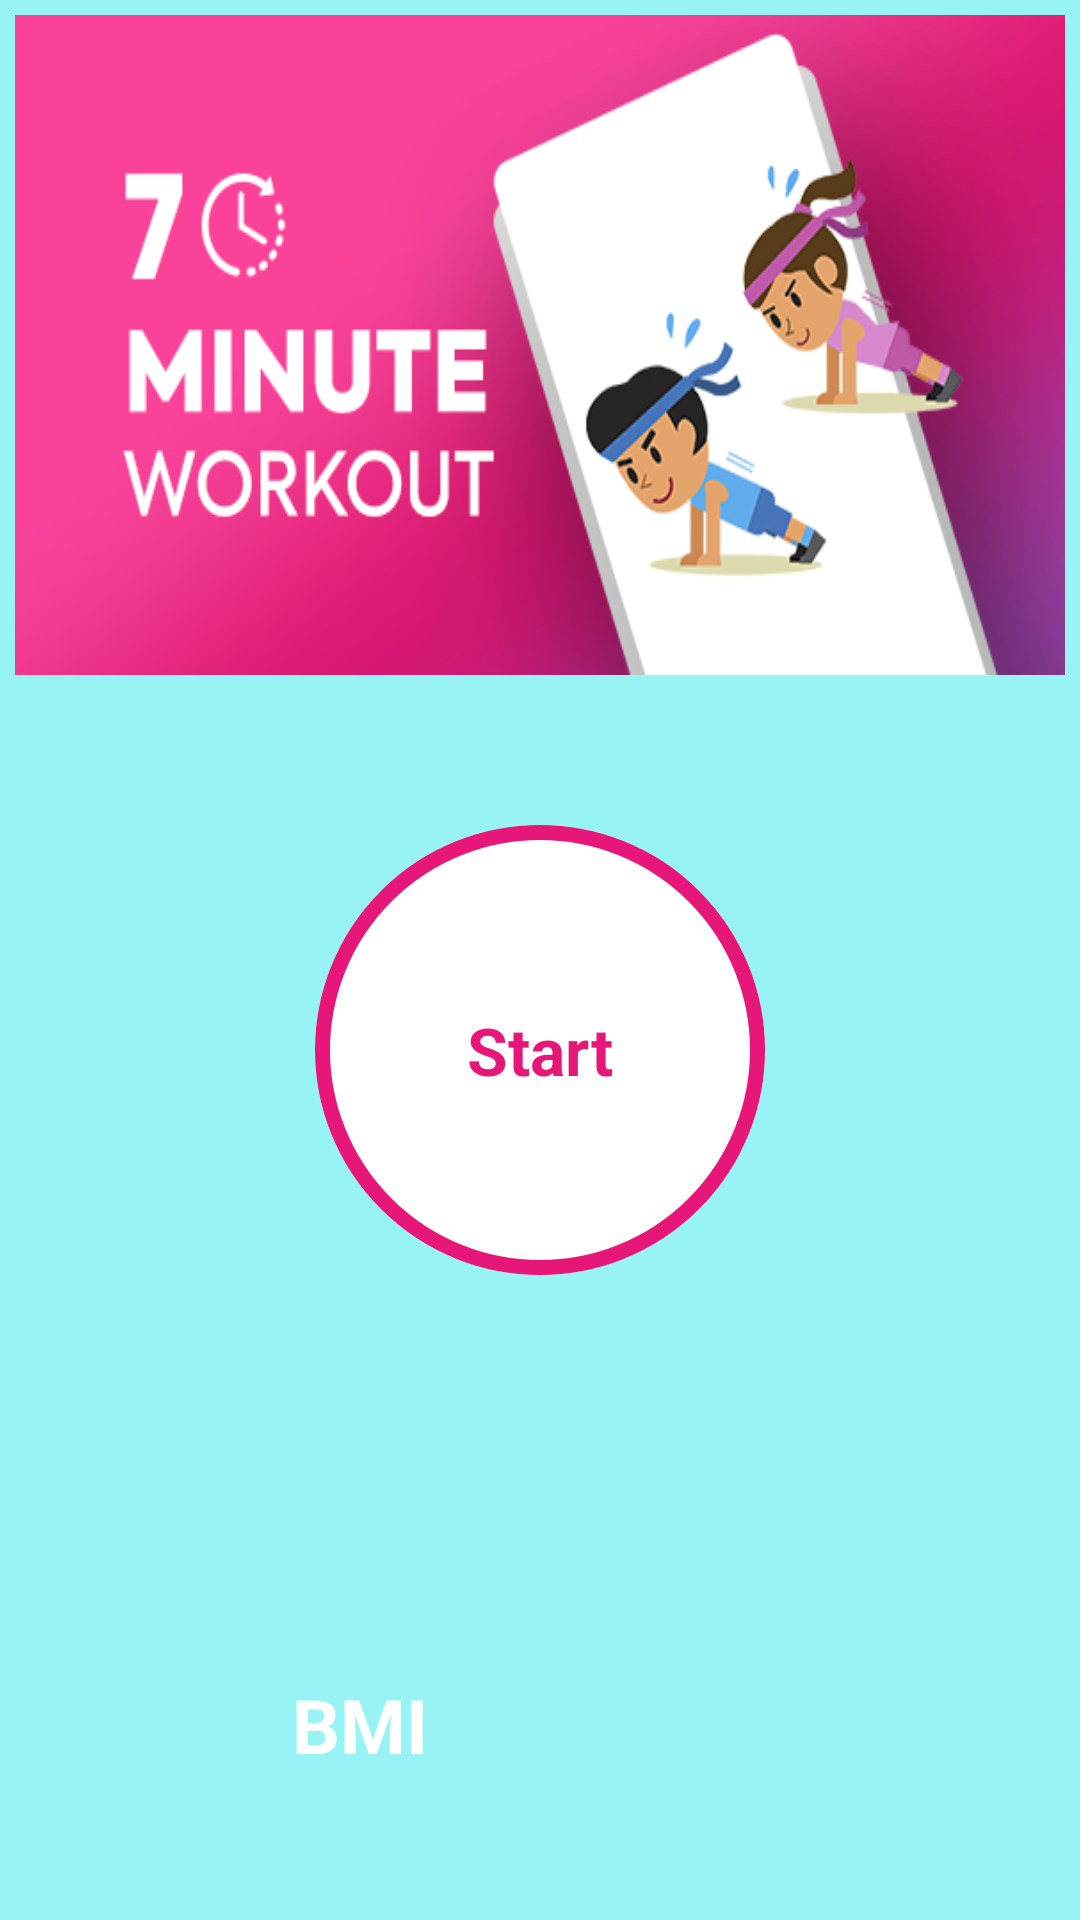

This screen was rendered from an Android layout file. Write that file and the resources it references.
<!-- AndroidManifest.xml: application theme Theme.QuickFit7 -->
<!-- res/layout/activity_main.xml -->
<?xml version="1.0" encoding="utf-8"?>
<androidx.constraintlayout.widget.ConstraintLayout xmlns:android="http://schemas.android.com/apk/res/android"
    xmlns:app="http://schemas.android.com/apk/res-auto"
    xmlns:tools="http://schemas.android.com/tools"
    android:layout_width="match_parent"
    android:layout_height="match_parent"
    android:background="@color/MainBackground"
    android:padding="@dimen/main_screen_main_layout_padding"
    tools:context=".MainActivity">

    <ImageView
        android:id="@+id/myImageView"
        android:layout_width="match_parent"
        android:layout_height="220dp"
        android:background="@drawable/img_view"
        android:contentDescription="@string/start_image"
        android:scaleType="centerCrop"
        app:layout_constraintBottom_toTopOf="@id/flStart"
        app:layout_constraintTop_toTopOf="parent" />

    <FrameLayout
        android:id="@+id/flStart"
        android:layout_width="150dp"
        android:layout_height="150dp"
        android:layout_marginTop="50dp"
        android:background="@drawable/item_color_accent_border_ripple_background"
        android:clickable="true"
        app:layout_constraintEnd_toEndOf="parent"
        app:layout_constraintStart_toStartOf="parent"
        app:layout_constraintTop_toBottomOf="@id/myImageView">

        <TextView
            android:layout_width="wrap_content"
            android:layout_height="wrap_content"
            android:layout_gravity="center"
            android:text="@string/start"
            android:textColor="@color/colorPrimary"
            android:textSize="@dimen/default_button_text_size_buttons"
            android:textStyle="bold" />

    </FrameLayout>


    <LinearLayout
        android:layout_width="wrap_content"
        android:layout_height="wrap_content"
        android:orientation="vertical"
        app:layout_constraintEnd_toEndOf="parent"
        app:layout_constraintStart_toStartOf="parent"
        app:layout_constraintTop_toBottomOf="@id/flStart">


        <LinearLayout
            android:layout_width="wrap_content"
            android:layout_height="wrap_content"
            android:orientation="horizontal"
            >

            <LinearLayout
                android:id="@+id/llBmi"
                android:layout_width="100dp"
                android:layout_height="100dp"
                android:layout_marginTop="100dp"
                android:layout_marginEnd="10dp"
                android:background="@drawable/item_circular_color_primary_background"
                android:gravity="center">

                <TextView
                    android:id="@+id/tvBmi"
                    android:layout_width="wrap_content"
                    android:layout_height="wrap_content"
                    android:text="BMI"
                    android:textColor="#FFFFFF"
                    android:textSize="25sp"
                    android:textStyle="bold" />

            </LinearLayout>

            <LinearLayout
                android:id="@+id/llHis"
                android:layout_width="100dp"
                android:layout_height="100dp"
                android:layout_marginStart="10dp"
                android:layout_marginTop="100dp"
                android:background="@drawable/item_circular_color_primary_background"
                android:gravity="center">

                <ImageView
                    android:id="@+id/ivHis"
                    android:layout_width="45sp"
                    android:layout_height="45sp"
                    android:src="@drawable/ic_calendar" />

            </LinearLayout>


        </LinearLayout>

        <LinearLayout
            android:layout_width="match_parent"
            android:layout_height="wrap_content"
            android:orientation="horizontal"
            android:layout_marginTop="10dp"

            >
            <TextView
                android:layout_width="wrap_content"
                android:layout_height="wrap_content"
                android:text="Calculator"
                android:textColor="#FFFFFF"
                android:textSize="22sp"
                android:textStyle="bold"
                android:layout_marginEnd="10dp"
                />

            <TextView
                android:layout_width="wrap_content"
                android:layout_height="wrap_content"
                android:text="History"
                android:textColor="#FFFFFF"
                android:textSize="22sp"
                android:textStyle="bold"
                android:layout_marginStart="20dp"
                />

        </LinearLayout>

    </LinearLayout>

</androidx.constraintlayout.widget.ConstraintLayout>
<!-- resources referenced by this layout -->
<resources>
  <color name="MainBackground">#98F4F4</color>
  <color name="colorPrimary">#e71679</color>
  <dimen name="default_button_text_size_buttons">22sp</dimen>
  <dimen name="main_screen_main_layout_padding">5dp</dimen>
  <!-- drawable img_view: png bitmap (drawable, 123458 bytes) -->
  <!-- drawable item_color_accent_border_ripple_background (drawable) -->
  <?xml version="1.0" encoding="utf-8"?>
  <ripple xmlns:android="http://schemas.android.com/apk/res/android"
      android:color="@color/LightGrey">
      <item android:id="@+id/mask">
          <shape android:shape="oval">
              <solid android:color="@color/white"/>
          </shape>
      </item>
      <item android:drawable="@drawable/item_circular_color_primary_border"/>
  
  </ripple>
  <string name="start">Start</string>
  <string name="start_image">start Image</string>
  <style name="Theme.QuickFit7" parent="Base.Theme.QuickFit7" />
  <color name="LightGrey">#C4C4C4</color>
  <color name="white">#FFFFFFFF</color>
  <!-- drawable item_circular_color_primary_border (drawable) -->
  <?xml version="1.0" encoding="utf-8"?>
  <shape xmlns:android="http://schemas.android.com/apk/res/android"
      android:shape="oval">
  
      <stroke
          android:width="5dp"
          android:color="@color/colorPrimary"/>
      <solid android:color="@color/white"/>
  
  </shape>
  <style name="Base.Theme.QuickFit7" parent="Theme.Material3.DayNight.NoActionBar">
          
          
      </style>
</resources>
